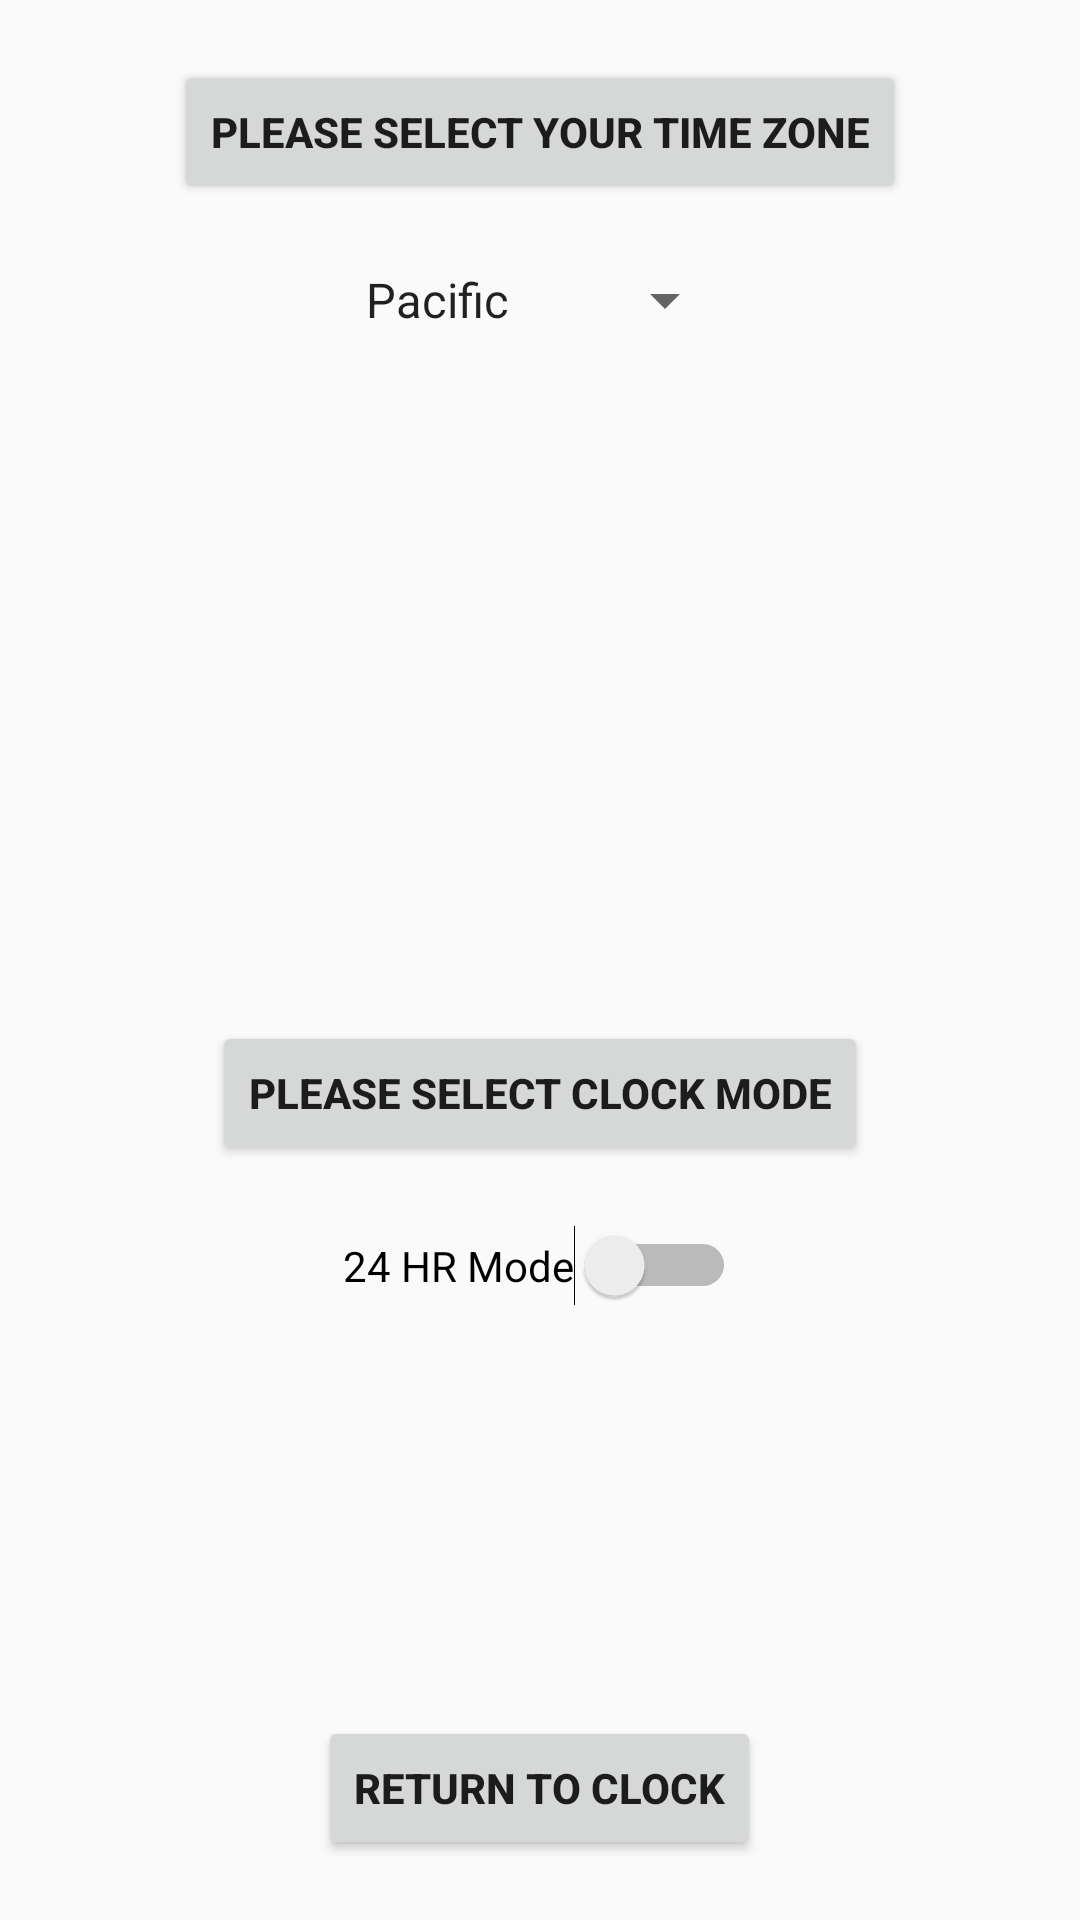

The Android layout XML behind this screen, and the referenced resources:
<!-- AndroidManifest.xml: application theme MyTheme -->
<!-- res/layout/time_zone.xml -->
<?xml version="1.0" encoding="utf-8"?>
<RelativeLayout xmlns:android="http://schemas.android.com/apk/res/android"
    android:layout_width="match_parent"
    android:layout_height="match_parent">

    <View
        android:layout_width="wrap_content"
        android:layout_height="1dp"
        android:id="@+id/divider2"
        android:background="@android:color/transparent"
        android:layout_centerVertical="true"
        android:layout_alignParentStart="true" />

    <Button
        android:id="@+id/TZHeader"
        android:layout_width="wrap_content"
        android:layout_height="wrap_content"
        android:text="@string/time_zone"
        android:layout_alignParentTop="true"
        android:layout_centerHorizontal="true"
        android:textStyle="bold"
        android:layout_marginTop="20dp" />


    <Spinner
        android:layout_width="wrap_content"
        android:layout_height="wrap_content"
        android:id="@+id/TZSpinner"
        android:layout_below="@+id/TZHeader"
        android:layout_centerHorizontal="true"
        android:layout_marginTop="20dp"
        android:entries="@array/time_zone"/>

    <Button
        android:id="@+id/Military_btn"
        android:layout_width="wrap_content"
        android:layout_height="wrap_content"
        android:text="@string/clock_mode"
        android:layout_centerHorizontal="true"
        android:textStyle="bold"
        android:layout_marginTop="20dp"
        android:layout_below="@+id/divider2"/>

    <Switch
        android:layout_width="wrap_content"
        android:layout_height="wrap_content"
        android:text="@string/m_switch"
        android:id="@+id/switch1"
        android:layout_below="@+id/Military_btn"
        android:layout_centerHorizontal="true"
        android:layout_marginTop="20dp" />

    <Button
        android:layout_width="wrap_content"
        android:layout_height="wrap_content"
        android:text="@string/main"
        android:id="@+id/main"
        android:onClick="goToMain"
        android:textStyle="bold"
        android:layout_alignParentBottom="true"
        android:layout_centerHorizontal="true"
        android:layout_marginBottom="20dp" />

</RelativeLayout>
<!-- resources referenced by this layout -->
<resources>
  <string-array name="time_zone">
          <item>Pacific</item>
          <item>Mountain</item>
          <item>Central</item>
          <item>Eastern</item>
      </string-array>
  <string name="clock_mode">Please Select Clock Mode</string>
  <string name="m_switch">24 HR Mode</string>
  <string name="main">Return to Clock</string>
  <string name="time_zone">Please Select Your Time Zone</string>
  <style name="MyTheme" parent="Theme.AppCompat.Light.NoActionBar">
          <item name="android:windowFullscreen">true</item>/&gt;
      </style>
</resources>
